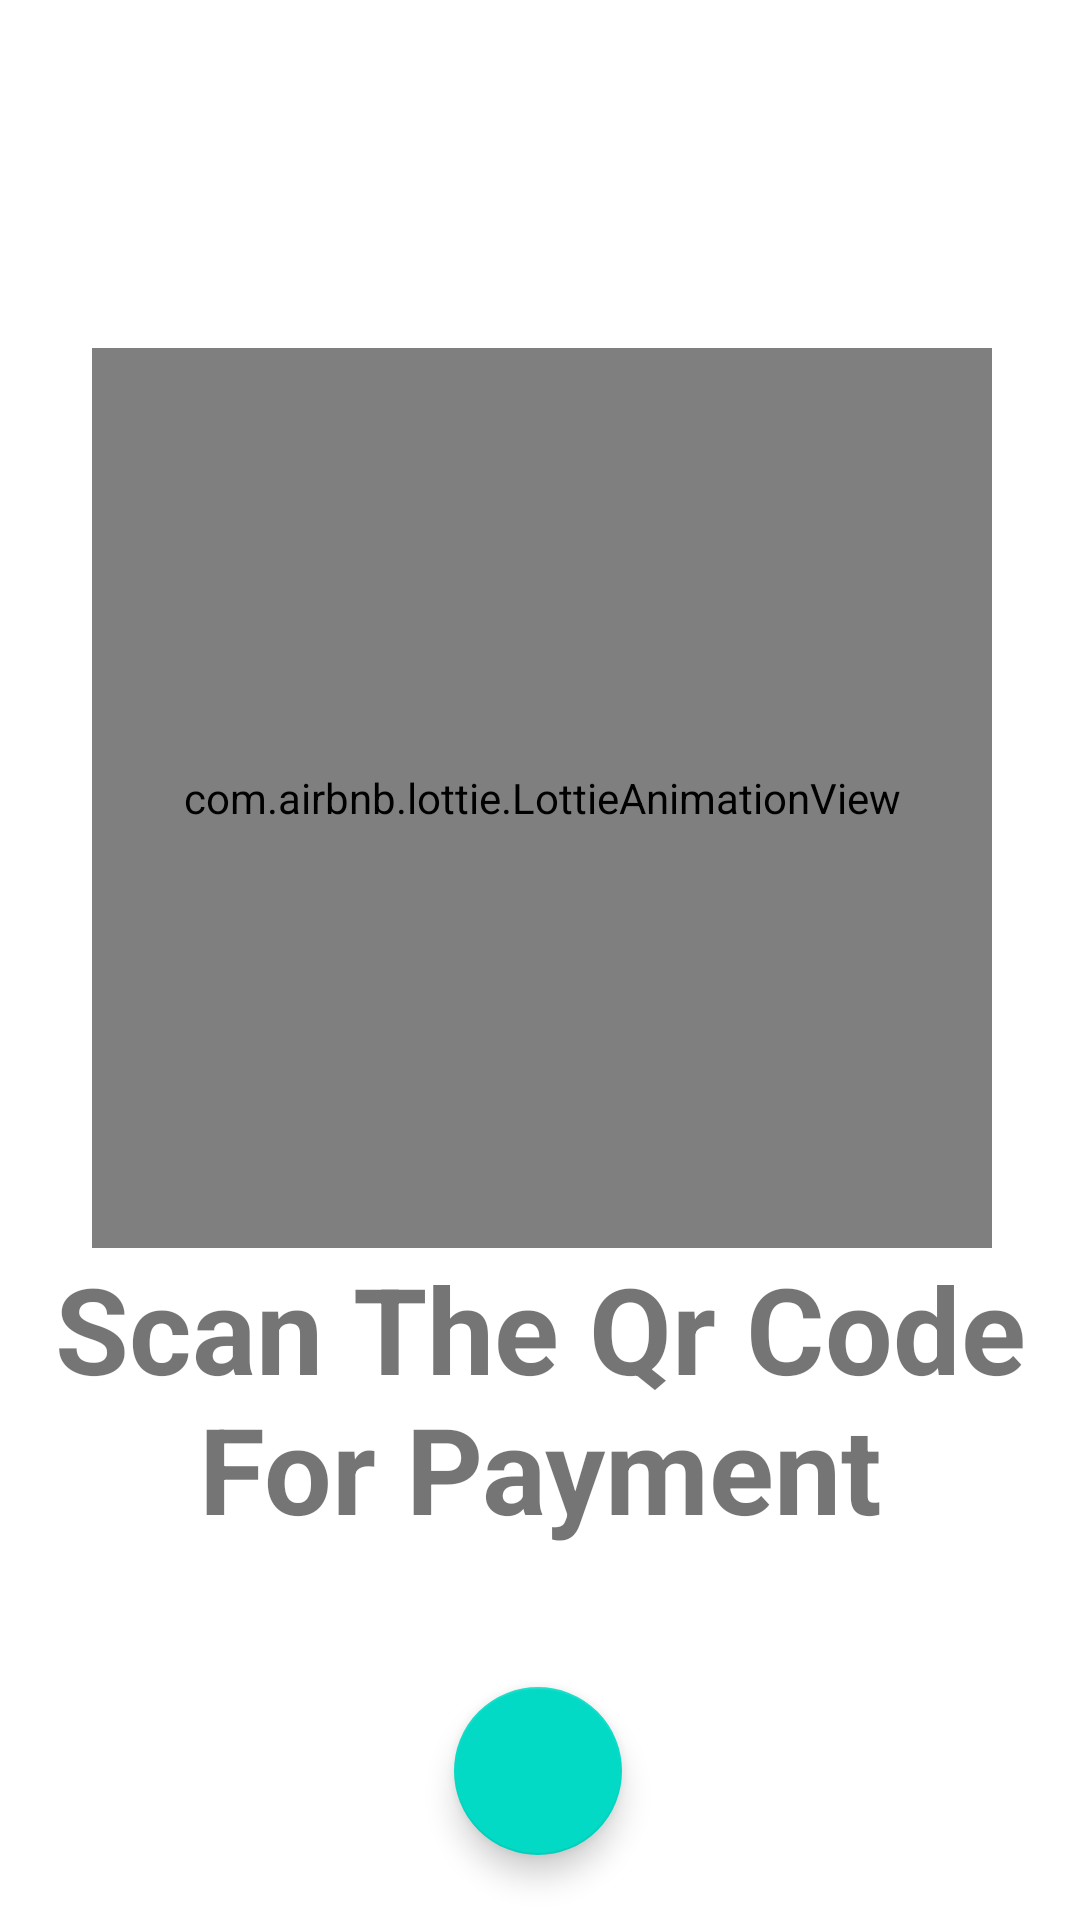

Layout XML and referenced resources for this Android screen:
<!-- AndroidManifest.xml: application theme Theme.HMSQRCODEAPP -->
<!-- res/layout/activity_main.xml -->
<?xml version="1.0" encoding="utf-8"?>
<androidx.constraintlayout.widget.ConstraintLayout xmlns:android="http://schemas.android.com/apk/res/android"
    xmlns:app="http://schemas.android.com/apk/res-auto"
    xmlns:tools="http://schemas.android.com/tools"
    android:layout_width="match_parent"
    android:layout_height="match_parent"
    android:id="@+id/mainc"
    tools:context=".MainActivity">


    <ImageView
        android:id="@+id/logout"
        android:layout_width="30dp"
        android:layout_height="30dp"
        android:layout_margin="5dp"
        android:layout_marginBottom="40dp"
        android:src="@drawable/ic_baseline_login_24"
        app:layout_constraintBottom_toTopOf="@+id/animationView"
        app:layout_constraintEnd_toEndOf="parent"
        app:layout_constraintHorizontal_bias="0.958"
        app:layout_constraintStart_toStartOf="parent"
        app:layout_constraintTop_toTopOf="parent"
        app:layout_constraintVertical_bias="0.347" />

    <com.airbnb.lottie.LottieAnimationView
        android:id="@+id/animationView"
        android:layout_width="300dp"
        android:layout_height="300dp"
        app:layout_constraintBottom_toTopOf="@+id/student_details"
        app:layout_constraintEnd_toEndOf="parent"
        app:layout_constraintHorizontal_bias="0.513"
        app:layout_constraintStart_toStartOf="parent"
        app:layout_constraintTop_toTopOf="parent"
        app:layout_constraintVertical_bias="1.0"
        app:lottie_autoPlay="true"
        app:lottie_fileName="qrscan-animation.json"
        app:lottie_loop="true" />

    <TextView
        android:id="@+id/student_details"
        android:layout_width="wrap_content"
        android:layout_height="wrap_content"
        android:layout_marginTop="416dp"
        android:gravity="center"
        android:text="Scan The Qr Code For Payment"
        android:textSize="40sp"
        android:textStyle="bold"
        app:layout_constraintEnd_toEndOf="parent"
        app:layout_constraintHorizontal_bias="0.0"
        app:layout_constraintStart_toStartOf="parent"
        app:layout_constraintTop_toTopOf="parent" />

    <com.google.android.material.floatingactionbutton.FloatingActionButton
        android:id="@+id/fab"
        android:layout_width="wrap_content"
        android:layout_height="wrap_content"
        android:layout_gravity="bottom|center"
        android:src="@drawable/ic_baseline_qr_code_scanner_24"
        app:layout_constraintBottom_toBottomOf="parent"
        app:layout_constraintEnd_toEndOf="parent"
        app:layout_constraintHorizontal_bias="0.498"
        app:layout_constraintStart_toStartOf="parent"
        app:layout_constraintTop_toBottomOf="@+id/student_details"
        app:layout_constraintVertical_bias="0.68" />

</androidx.constraintlayout.widget.ConstraintLayout>
<!-- resources referenced by this layout -->
<resources>
  <style name="Theme.HMSQRCODEAPP" parent="Theme.MaterialComponents.DayNight.DarkActionBar">
          
          <item name="colorPrimary">@color/purple_500</item>
          <item name="colorPrimaryVariant">@color/purple_700</item>
          <item name="colorOnPrimary">@color/white</item>
          
          <item name="colorSecondary">@color/teal_200</item>
          <item name="colorSecondaryVariant">@color/teal_700</item>
          <item name="colorOnSecondary">@color/black</item>
          
          <item name="android:statusBarColor" tools:targetApi="l">?attr/colorPrimaryVariant</item>
          
      </style>
  <color name="purple_500">#0973AC</color>
  <color name="purple_700">#0D405C</color>
  <color name="white">#FFFFFFFF</color>
  <color name="teal_200">#FF03DAC5</color>
  <color name="teal_700">#FF018786</color>
  <color name="black">#FF000000</color>
</resources>
